Run: headless pygame with SDL's dummy video driver; simulated clock (each Clock.tick advances the game by its frame time, no real sleeping); random seed 0; keys injected as events and as key.get_pressed() state; no mouse input.
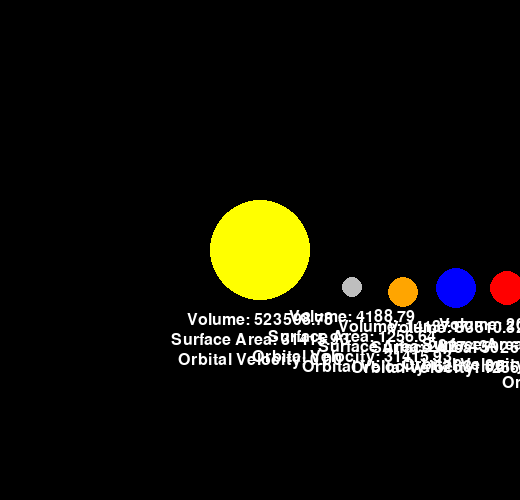
Frame 1 of 4 · flips 1–60 · no input
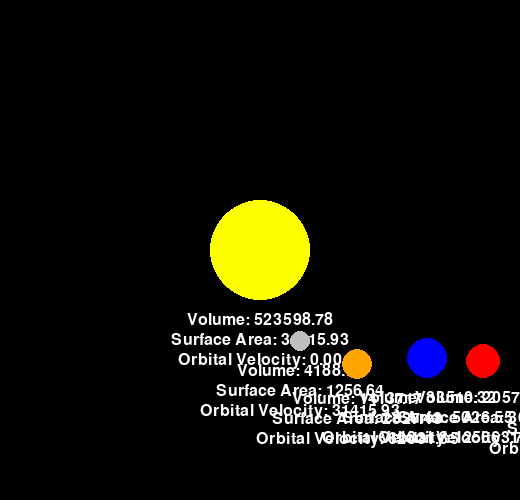
Frame 2 of 4 · flips 61–180 · tapped SPACE, RETURN · held RIGHT (→), D
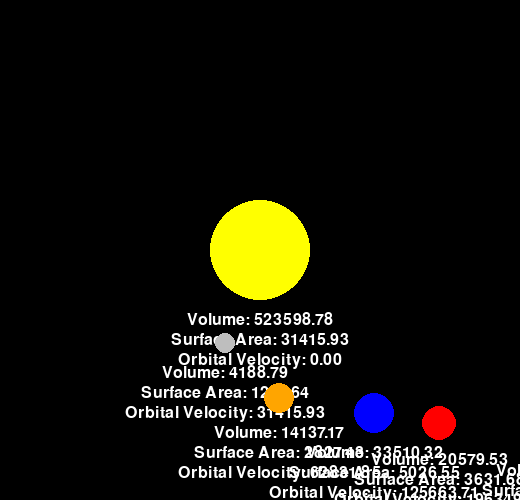
Frame 3 of 4 · flips 181–300 · held DOWN (↓), S
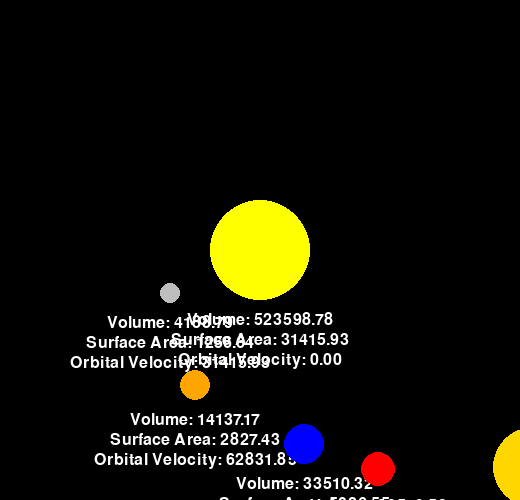
Frame 4 of 4 · flips 301–420 · held LEFT (←), A, UP (↑), W

The pygame program that drew these frames:

import pygame
import math
import time

SCREEN_WIDTH = 520
SCREEN_HEIGHT = 500
SUN_RADIUS = 50

# Planet data: name, radius, orbit radius, orbit speed, color
PLANETS = [
    ("Mercury", 10, 100, 0.02, "gray"),          # Gray
    ("Venus", 15, 150, 0.015, "orange"),         # Orange
    ("Earth", 20, 200, 0.01, "blue"),            # Blue
    ("Mars", 17, 250, 0.008, "red"),             # Red
    ("Jupiter", 40, 350, 0.005, "gold"),         # Gold
    ("Saturn", 35, 450, 0.004, "tan"),           # Tan
    ("Uranus", 30, 550, 0.003, "cyan"),          # Cyan
    ("Neptune", 30, 650, 0.002, "dark blue"),    # Dark Blue
    ("Pluto", 8, 750, 0.001, "brown")            # Brown
]

class CelestialBody:
    def __init__(self, name, radius, orbit_radius, orbit_speed, color):
        self.name = name
        self.radius = radius
        self.orbit_radius = orbit_radius
        self.orbit_speed = orbit_speed
        self.color = color
        self.angle = 0

    def update(self, dt):
        self.angle += self.orbit_speed * dt

    def calculate_volume(self):
        return (4 / 3) * math.pi * self.radius ** 3

    def calculate_surface_area(self):
        return 4 * math.pi * self.radius ** 2

    def calculate_orbital_velocity(self):
        return 2 * math.pi * self.orbit_radius / self.orbit_speed

def draw_celestial_body(screen, body, volume, surface_area, orbital_velocity):
    x = SCREEN_WIDTH // 2 + math.cos(body.angle) * body.orbit_radius
    y = SCREEN_HEIGHT // 2 + math.sin(body.angle) * body.orbit_radius

    pygame.draw.circle(screen, body.color, (int(x), int(y)), body.radius)

    font = pygame.font.Font(None, 24)

    volume_text = f"Volume: {volume:.2f}"
    volume_surface = font.render(volume_text, True, (255, 255, 255))
    volume_rect = volume_surface.get_rect(center=(int(x), int(y) + body.radius + 20))
    screen.blit(volume_surface, volume_rect)

    surface_area_text = f"Surface Area: {surface_area:.2f}"
    surface_area_surface = font.render(surface_area_text, True, (255, 255, 255))
    surface_area_rect = surface_area_surface.get_rect(center=(int(x), int(y) + body.radius + 40))
    screen.blit(surface_area_surface, surface_area_rect)

    orbital_velocity_text = f"Orbital Velocity: {orbital_velocity:.2f}"
    orbital_velocity_surface = font.render(orbital_velocity_text, True, (255, 255, 255))
    orbital_velocity_rect = orbital_velocity_surface.get_rect(center=(int(x), int(y) + body.radius + 60))
    screen.blit(orbital_velocity_surface, orbital_velocity_rect)

    print(f"{body.name}:")
    print(f"  Volume: {volume:.2f}")
    print(f"  Surface Area: {surface_area:.2f}")
    print(f"  Orbital Velocity: {orbital_velocity:.2f}")
    print()

def main():
    pygame.init()
    screen = pygame.display.set_mode((SCREEN_WIDTH, SCREEN_HEIGHT))
    pygame.display.set_caption("Celestial Bodies")

    clock = pygame.time.Clock()
    is_running = True

    sun = CelestialBody("Sun", SUN_RADIUS, 0, 0.001, pygame.Color("yellow"))
    planets = []

    for planet_data in PLANETS:
        name, radius, orbit_radius, orbit_speed, color = planet_data
        planet = CelestialBody(name, radius, orbit_radius, orbit_speed, pygame.Color(color))
        planets.append(planet)

    while is_running:
        dt = clock.tick(60) / 50.0

        for event in pygame.event.get():
            if event.type == pygame.QUIT:
                is_running = False

        screen.fill((0, 0, 0))

        volume = sun.calculate_volume()
        surface_area = sun.calculate_surface_area()
        orbital_velocity = sun.calculate_orbital_velocity()
        draw_celestial_body(screen, sun, volume, surface_area, orbital_velocity)

        for planet in planets:
            planet.update(dt)
            volume = planet.calculate_volume()
            surface_area = planet.calculate_surface_area()
            orbital_velocity = planet.calculate_orbital_velocity()
            draw_celestial_body(screen, planet, volume, surface_area, orbital_velocity)

        pygame.display.flip()

        time.sleep(0.01)

    pygame.quit()

if __name__ == "__main__":
    main()




#---------------------------------------------------------------------------------------------------------------------------


# def main():
#     pygame.init()
#     screen = pygame.display.set_mode((SCREEN_WIDTH, SCREEN_HEIGHT))
#     pygame.display.set_caption("Celestial Bodies")

#     clock = pygame.time.Clock()
#     is_running = True

#     sun = CelestialBody("Sun", SUN_RADIUS, 0, 0, pygame.Color("yellow"))
#     planets = []

#     for planet_data in PLANETS:
#         name, radius, orbit_radius, orbit_speed, color = planet_data
#         planet = CelestialBody(name, radius, orbit_radius, orbit_speed, pygame.Color(color))
#         planets.append(planet)

#     while is_running:
#         dt = clock.tick(60) / 50.0

#         for event in pygame.event.get():
#             if event.type == pygame.QUIT:
#                 is_running = False

#         screen.fill((0, 0, 0))

#         for planet in planets:
#             planet.update(dt)
#             volume = planet.calculate_volume()
#             surface_area = planet.calculate_surface_area()
#             orbital_velocity = planet.calculate_orbital_velocity()
#             draw_celestial_body(screen, planet, volume, surface_area, orbital_velocity)

#         draw_celestial_body(screen, sun, 0, 0, 0)

#         pygame.display.flip()

#         time.sleep(0.01)

#     pygame.quit()
